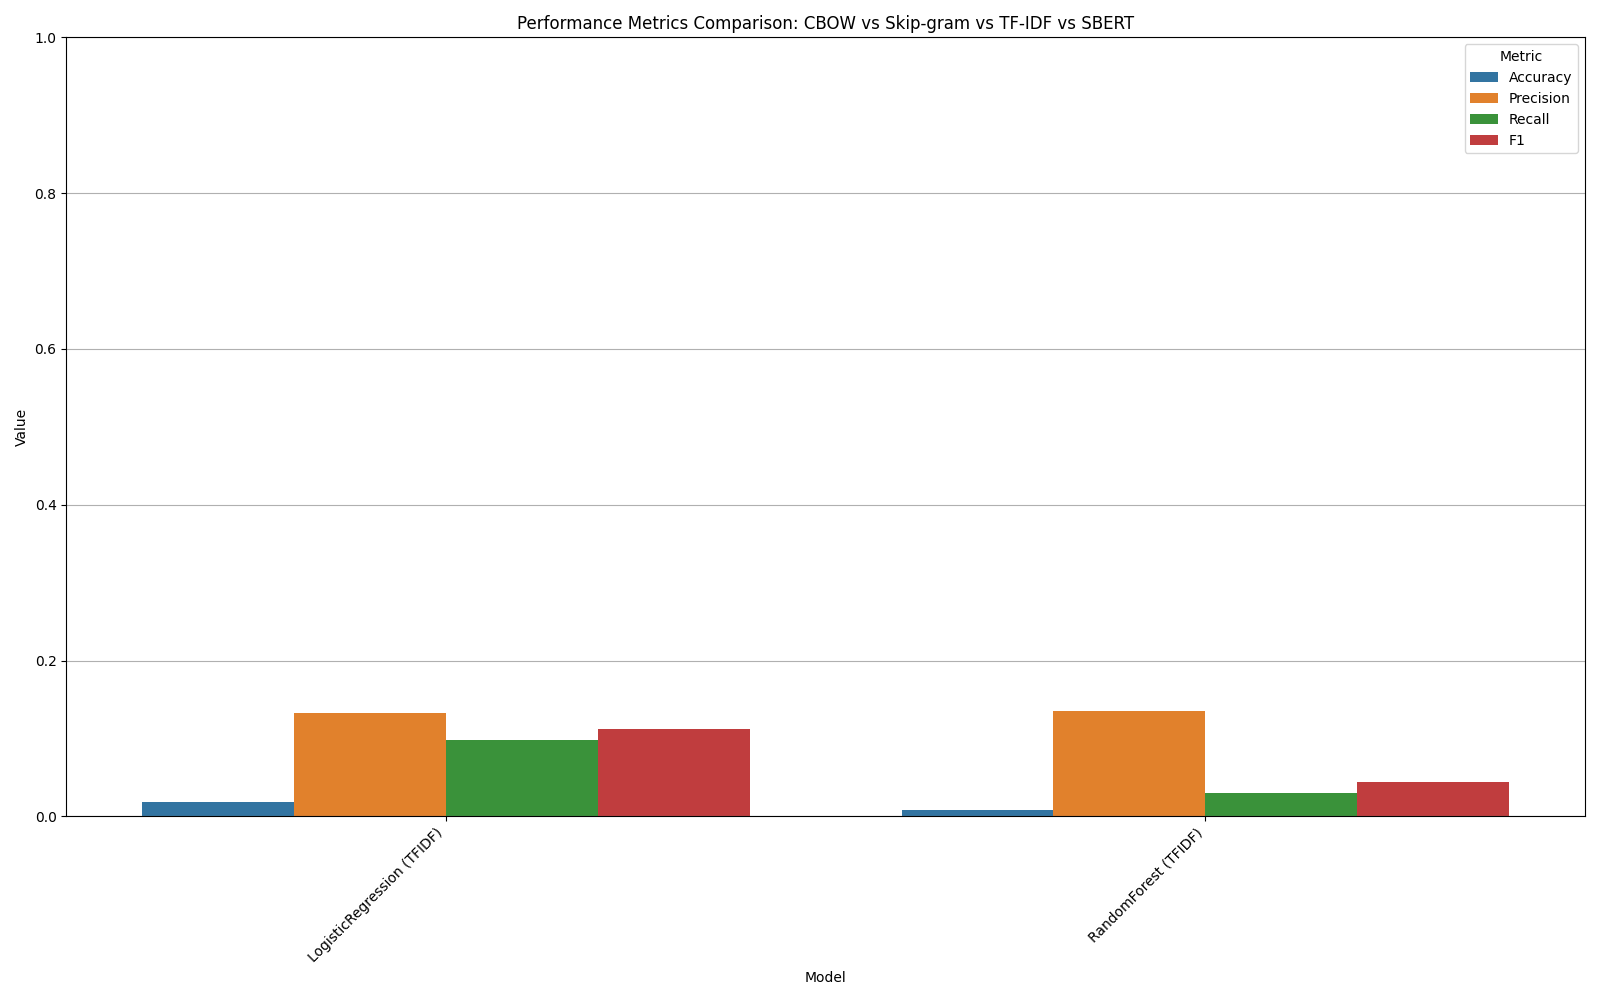

The table this chart was drawn from, first rows:
, LogisticRegression_tfidf, RandomForest_tfidf
accuracy, 0.01833, 0.008333
precision, 0.1324, 0.1346
recall, 0.09789, 0.02954
f1, 0.1117, 0.04413
